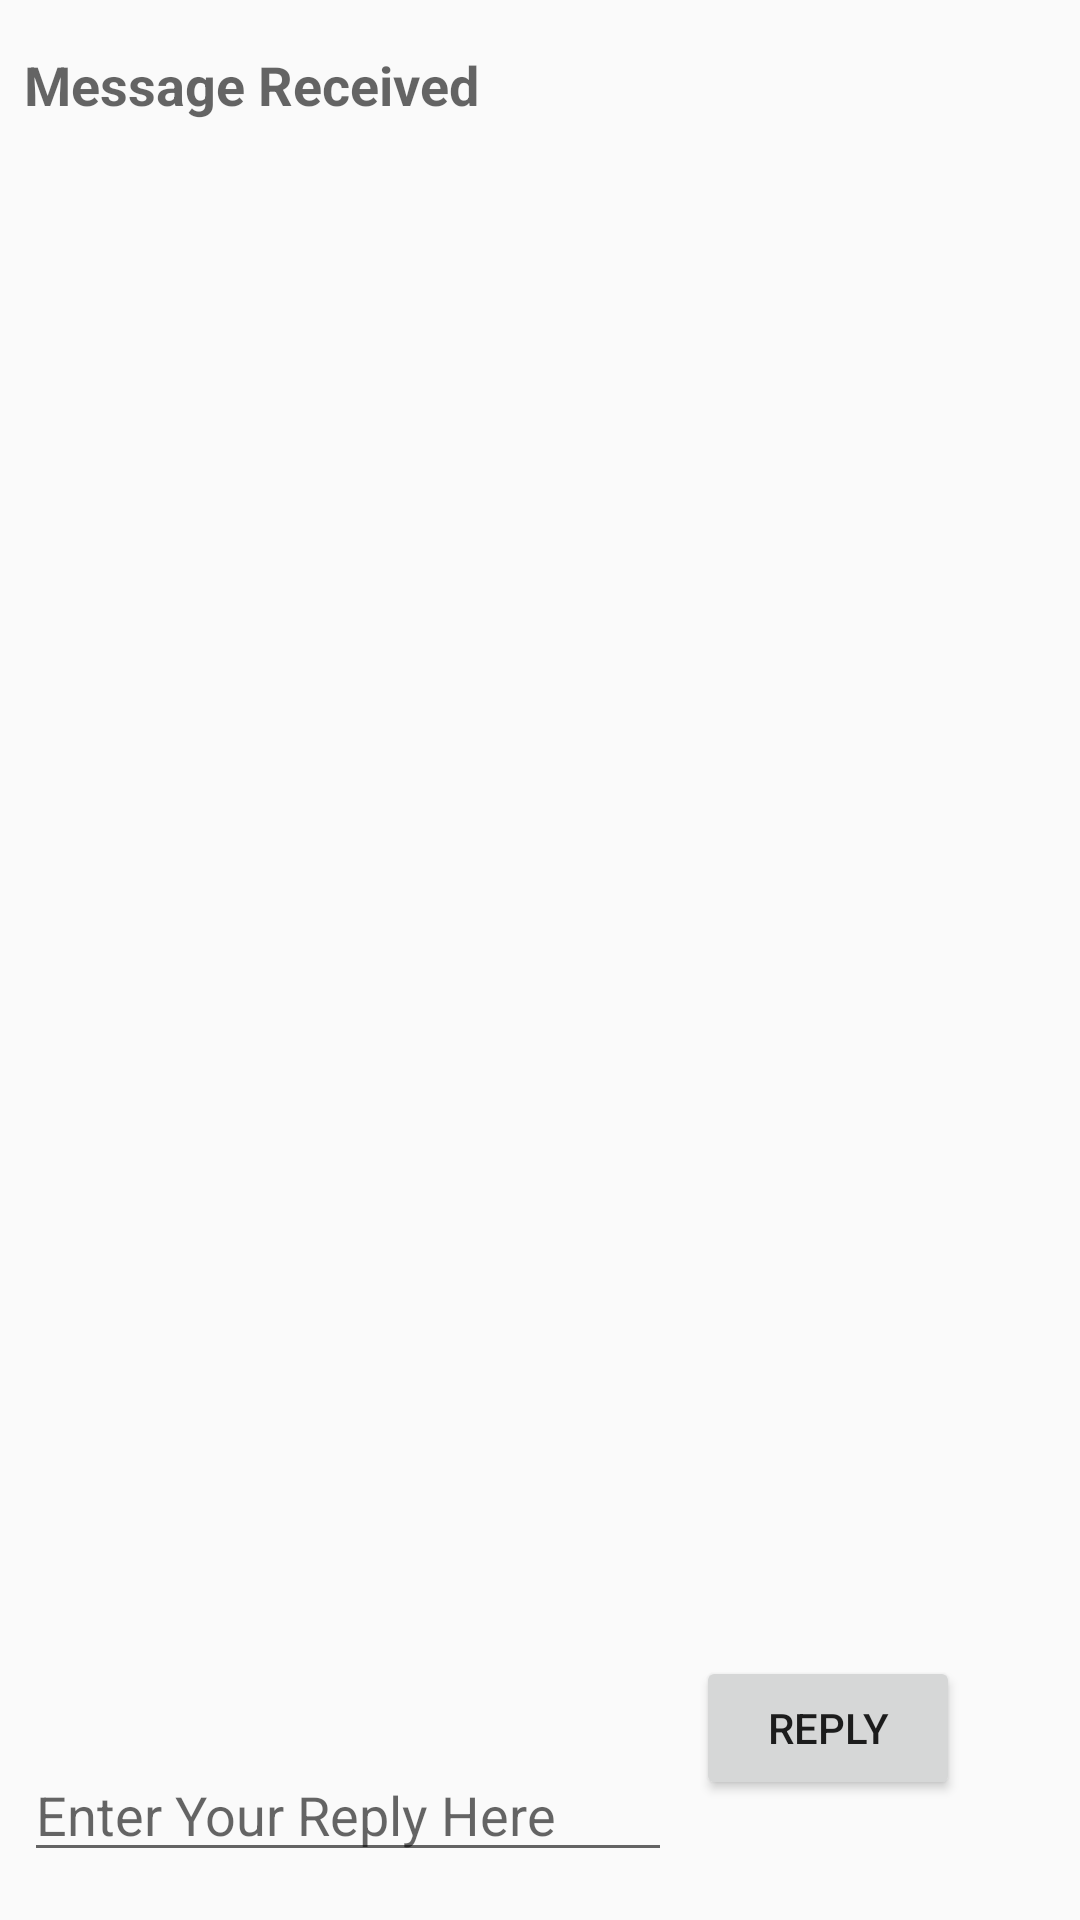

This screen was rendered from an Android layout file. Write that file and the resources it references.
<!-- AndroidManifest.xml: application theme Theme.TwoActivities -->
<!-- res/layout/activity_second.xml -->
<?xml version="1.0" encoding="utf-8"?>
<androidx.constraintlayout.widget.ConstraintLayout xmlns:android="http://schemas.android.com/apk/res/android"
    xmlns:app="http://schemas.android.com/apk/res-auto"
    xmlns:tools="http://schemas.android.com/tools"
    android:layout_width="match_parent"
    android:layout_height="match_parent"
    tools:context=".SecondActivity">

    <TextView
        android:id="@+id/text_header"
        android:layout_width="wrap_content"
        android:layout_height="wrap_content"
        android:layout_marginStart="8dp"
        android:layout_marginTop="16dp"
        android:text="@string/text_header"
        android:textAppearance="@style/TextAppearance.AppCompat.Medium"
        android:textStyle="bold"
        app:layout_constraintStart_toStartOf="parent"
        app:layout_constraintTop_toTopOf="parent" />

    <TextView
        android:id="@+id/text_message"
        android:layout_width="wrap_content"
        android:layout_height="wrap_content"
        android:layout_marginTop="8dp"
        android:layout_marginLeft="8dp"
        android:textAppearance="@style/TextAppearance.AppCompat.Medium"
        app:layout_constraintStart_toStartOf="parent"
        app:layout_constraintTop_toBottomOf="@+id/text_header" />
    <Button
        android:id="@+id/button_second"
        android:layout_width="wrap_content"
        android:layout_height="wrap_content"
        android:layout_marginEnd="40dp"
        android:layout_marginBottom="40dp"
        android:text="@string/button_second"
        android:onClick="returnReply"
        app:layout_constraintBottom_toBottomOf="parent"
        app:layout_constraintEnd_toEndOf="parent" />

    <EditText
        android:id="@+id/editText_second"
        android:layout_marginRight="8dp"
        android:layout_marginLeft="8dp"
        android:layout_marginBottom="16dp"
        android:layout_width="0dp"
        android:layout_height="wrap_content"
        android:ems="10"
        android:hint="@string/editText_second"
        android:inputType="textLongMessage"
        app:layout_constraintBottom_toBottomOf="parent"
        app:layout_constraintEnd_toStartOf="@+id/button_second"
        app:layout_constraintStart_toStartOf="parent" />
</androidx.constraintlayout.widget.ConstraintLayout>
<!-- resources referenced by this layout -->
<resources>
  <string name="button_second">Reply</string>
  <string name="editText_second">Enter Your Reply Here</string>
  <string name="text_header">Message Received</string>
  <style name="Theme.TwoActivities" parent="Theme.AppCompat.Light">
          
          <item name="colorPrimary">#0088FF</item>
          <item name="colorPrimaryVariant">@color/purple_700</item>
          <item name="colorOnPrimary">@color/white</item>
          
          <item name="colorSecondary">@color/teal_200</item>
          <item name="colorSecondaryVariant">@color/teal_700</item>
          <item name="colorOnSecondary">@color/black</item>
          
          <item name="android:statusBarColor" tools:targetApi="l">?attr/colorPrimaryVariant</item>
          
      </style>
  <!-- not gathered from this repository: default colours our renderer supplied (Android Studio template values) -->
  <color name="purple_700">#FF3700B3</color>
  <color name="teal_200">#FF03DAC5</color>
  <color name="teal_700">#FF018786</color>
  <color name="black">#FF000000</color>
  <color name="white">#FFFFFFFF</color>
</resources>
